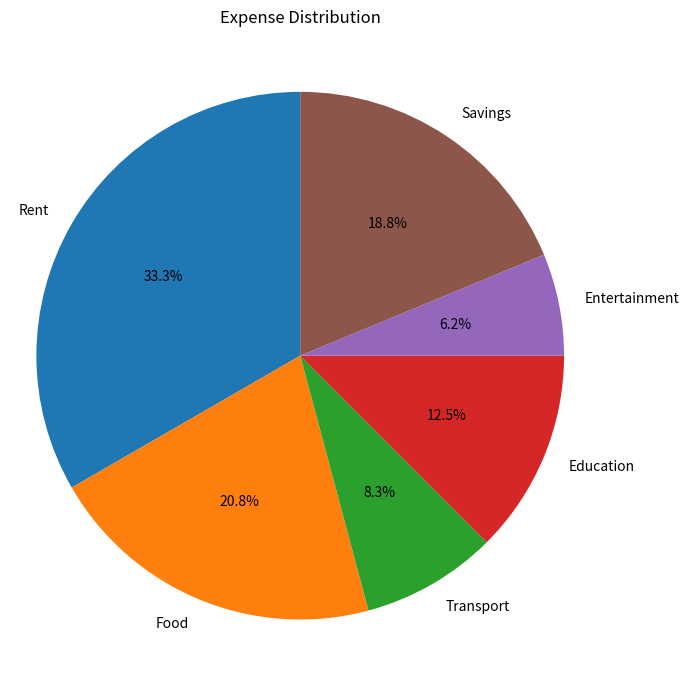

The matplotlib source for this figure:
# Percentage distribution of expenses using a Matplotlib pie chart

import matplotlib.pyplot as plt

categories = ["Rent", "Food", "Transport", "Education",
              "Entertainment", "Savings"]
expenses = [8000, 5000, 2000, 3000, 1500, 4500]

print("===== Monthly Expenses =====")
for category, amount in zip(categories, expenses):
    print(category, ": ₹", amount)
print("Total Expenses: ₹", sum(expenses))

plt.figure(figsize=(7, 7))
plt.pie(expenses, labels=categories, autopct="%1.1f%%", startangle=90)
plt.title("Expense Distribution")
plt.axis("equal")
plt.tight_layout()
plt.show()
